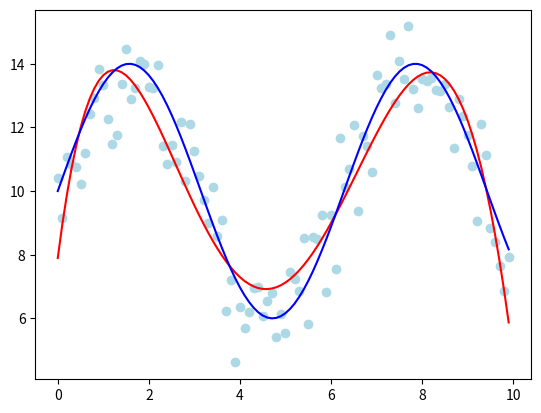

Here is the Python script that generated this plot:
# coding: UTF-8
import numpy as np
import matplotlib.pyplot as plt

# テストデータ生成
class GenModel:
    # ノイズ無し
    def generate(self, x):
        a = 4.0
        b = 10.0
        y = a * np.sin(x) + b
        return y

    # ノイズつき
    def observe(self, x):
        y = self.generate(x) + np.random.normal(0, 1.0, x.shape)
        return y

# 多項式最小2乗回帰
class LeastSquare:
    # N: 多項式次数
    def __init__(self, N):
        self.N = N
        
    # データを多項式基底関数による表示に直す
    def __data_vec(self, x):
        return np.array([x**n for n in range(self.N)])

    # 計画行列 X を返す
    def __design_mat(self, xv):
        return np.array([self.__data_vec(x) for x in xv])

    # 学習データを入力して係数wを決定する
    def fit(self, x, y):
        X = self.__design_mat(x)
        print(X.shape)
        
        # solve (X^t X) w = X^t y        
        self.w = np.linalg.solve(np.dot(X.T, X), np.dot(X.T, y))
        
        # X^t (X X^t)^-1 y
        #self.w = np.dot(X.T, np.linalg.solve(np.dot(X, X.T), y))
        
    # 予測値を返す
    def predict(self, x):
        # 配列かどうかで分けている（ダサい）
        try:
            X = self.__design_mat(x)
        except TypeError:
            X = self.__data_vec(x)
        return np.dot(X, self.w)
    
if __name__ == '__main__':
    gen_model = GenModel()
    x = 0.1 * np.arange(100)
    y = gen_model.observe(x)
    t = gen_model.generate(x)

    lls = LeastSquare(6)
    lls.fit(x, y)
    print('w', lls.w)
    
    y_pred = lls.predict(x)
    plt.scatter(x, y, color='lightblue')    
    plt.plot(x, y_pred, color='red')
    plt.plot(x, t, color='blue')
    
    plt.show()
    # plt.savefig('least_square_poly.png')
